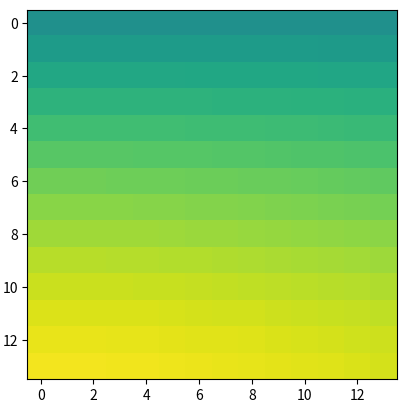

This figure's Python source:
"""
[redacted]
set_extent.
"""
from __future__ import print_function, division

import matplotlib
rcParams = matplotlib.rcParams

import matplotlib.image as mi
import matplotlib.colors as mcolors
import matplotlib.cbook as cbook
from matplotlib.transforms import IdentityTransform, Affine2D

import numpy as np

IDENTITY_TRANSFORM = IdentityTransform()


class ModestImage(mi.AxesImage):

    """
    Computationally modest image class.

    ModestImage is an extension of the Matplotlib AxesImage class
    better suited for the interactive display of larger images. Before
    drawing, ModestImage resamples the data array based on the screen
    resolution and view window. This has very little affect on the
    appearance of the image, but can substantially cut down on
    computation since calculations of unresolved or clipped pixels
    are skipped.

    The interface of ModestImage is the same as AxesImage. However, it
    does not currently support setting the 'extent' property. There
    may also be weird coordinate warping operations for images that
    I'm not aware of. Don't expect those to work either.
    """

    def __init__(self, *args, **kwargs):
        self._full_res = None
        self._full_extent = kwargs.get('extent', None)
        super(ModestImage, self).__init__(*args, **kwargs)
        self.invalidate_cache()

    def set_data(self, A):
        """
        Set the image array

        ACCEPTS: numpy/PIL Image A
        """
        self._full_res = A
        self._A = A

        if self._A.dtype != np.uint8 and not np.can_cast(self._A.dtype,
                                                         float):
            raise TypeError("Image data can not convert to float")

        if (self._A.ndim not in (2, 3) or
                (self._A.ndim == 3 and self._A.shape[-1] not in (3, 4))):
            raise TypeError("Invalid dimensions for image data")

        self.invalidate_cache()

    def invalidate_cache(self):
        self._bounds = None
        self._imcache = None
        self._rgbacache = None
        self._oldxslice = None
        self._oldyslice = None
        self._sx, self._sy = None, None
        self._pixel2world_cache = None
        self._world2pixel_cache = None

    def set_extent(self, extent):
        self._full_extent = extent
        self.invalidate_cache()
        mi.AxesImage.set_extent(self, extent)

    def get_array(self):
        """Override to return the full-resolution array"""
        return self._full_res

    @property
    def _pixel2world(self):

        if self._pixel2world_cache is None:

            # Pre-compute affine transforms to convert between the 'world'
            # coordinates of the axes (what is shown by the axis labels) to
            # 'pixel' coordinates in the underlying array.

            extent = self._full_extent

            if extent is None:

                self._pixel2world_cache = IDENTITY_TRANSFORM

            else:

                self._pixel2world_cache = Affine2D()

                self._pixel2world.translate(+0.5, +0.5)

                self._pixel2world.scale((extent[1] - extent[0]) / self._full_res.shape[1],
                                        (extent[3] - extent[2]) / self._full_res.shape[0])

                self._pixel2world.translate(extent[0], extent[2])

            self._world2pixel_cache = None

        return self._pixel2world_cache

    @property
    def _world2pixel(self):
        if self._world2pixel_cache is None:
            self._world2pixel_cache = self._pixel2world.inverted()
        return self._world2pixel_cache

    def _scale_to_res(self):
        """
        Change self._A and _extent to render an image whose resolution is
        matched to the eventual rendering.
        """

        # Find out how we need to slice the array to make sure we match the
        # resolution of the display. We pass self._world2pixel which matters
        # for cases where the extent has been set.
        x0, x1, sx, y0, y1, sy = extract_matched_slices(axes=self.axes,
                                                        shape=self._full_res.shape,
                                                        transform=self._world2pixel)

        # Check whether we've already calculated what we need, and if so just
        # return without doing anything further.
        if (self._bounds is not None and
                sx >= self._sx and sy >= self._sy and
                x0 >= self._bounds[0] and x1 <= self._bounds[1] and
                y0 >= self._bounds[2] and y1 <= self._bounds[3]):
            return

        # Slice the array using the slices determined previously to optimally
        # match the display
        self._A = self._full_res[y0:y1:sy, x0:x1:sx]
        self._A = cbook.safe_masked_invalid(self._A)

        # We now determine the extent of the subset of the image, by determining
        # it first in pixel space, and converting it to the 'world' coordinates.

        # See https://github.com/matplotlib/matplotlib/issues/8693 for a
        # demonstration of why origin='upper' and extent=None needs to be
        # special-cased.

        if self.origin == 'upper' and self._full_extent is None:
            xmin, xmax, ymin, ymax = x0 - .5, x1 - .5, y1 - .5, y0 - .5
        else:
            xmin, xmax, ymin, ymax = x0 - .5, x1 - .5, y0 - .5, y1 - .5

        xmin, ymin, xmax, ymax = self._pixel2world.transform([(xmin, ymin), (xmax, ymax)]).ravel()

        mi.AxesImage.set_extent(self, [xmin, xmax, ymin, ymax])
        # self.set_extent([xmin, xmax, ymin, ymax])

        # Finally, we cache the current settings to avoid re-computing similar
        # arrays in future.
        self._sx = sx
        self._sy = sy
        self._bounds = (x0, x1, y0, y1)

        self.changed()

    def draw(self, renderer, *args, **kwargs):
        if self._full_res.shape is None:
            return
        self._scale_to_res()
        super(ModestImage, self).draw(renderer, *args, **kwargs)


def main():
    from time import time
    import matplotlib.pyplot as plt
    x, y = np.mgrid[0:2000, 0:2000]
    data = np.sin(x / 10.) * np.cos(y / 30.)

    f = plt.figure()
    ax = f.add_subplot(111)

    # try switching between
    artist = ModestImage(ax, data=data)

    ax.set_aspect('equal')
    artist.norm.vmin = -1
    artist.norm.vmax = 1

    ax.add_artist(artist)

    t0 = time()
    plt.gcf().canvas.draw()
    t1 = time()

    print("Draw time for %s: %0.1f ms" % (artist.__class__.__name__,
                                          (t1 - t0) * 1000))

    plt.show()


def imshow(axes, X, cmap=None, norm=None, aspect=None,
           interpolation=None, alpha=None, vmin=None, vmax=None,
           origin=None, extent=None, shape=None, filternorm=1,
           filterrad=4.0, imlim=None, resample=None, url=None, **kwargs):
    """Similar to matplotlib's imshow command, but produces a ModestImage

    Unlike matplotlib version, must explicitly specify axes
    """
    if not axes._hold:
        axes.cla()
    if norm is not None:
        assert(isinstance(norm, mcolors.Normalize))
    if aspect is None:
        aspect = rcParams['image.aspect']
    axes.set_aspect(aspect)
    im = ModestImage(axes, cmap=cmap, norm=norm, interpolation=interpolation,
                     origin=origin, extent=extent, filternorm=filternorm,
                     filterrad=filterrad, resample=resample, **kwargs)

    im.set_data(X)
    im.set_alpha(alpha)
    axes._set_artist_props(im)

    if im.get_clip_path() is None:
        # image does not already have clipping set, clip to axes patch
        im.set_clip_path(axes.patch)

    # if norm is None and shape is None:
    #    im.set_clim(vmin, vmax)
    if vmin is not None or vmax is not None:
        im.set_clim(vmin, vmax)
    elif norm is None:
        im.autoscale_None()

    im.set_url(url)

    # update ax.dataLim, and, if autoscaling, set viewLim
    # to tightly fit the image, regardless of dataLim.
    im.set_extent(im.get_extent())

    axes.add_image(im)

    return im


def extract_matched_slices(axes=None, shape=None, extent=None,
                           transform=IDENTITY_TRANSFORM):
    """Determine the slice parameters to use, matched to the screen.

    :param ax: Axes object to query. It's extent and pixel size
               determine the slice parameters

    :param shape: Tuple of the full image shape to slice into. Upper
               boundaries for slices will be cropped to fit within
               this shape.

    :rtype: tulpe of x0, x1, sx, y0, y1, sy

    Indexing the full resolution array as array[y0:y1:sy, x0:x1:sx] returns
    a view well-matched to the axes' resolution and extent
    """

    # Find extent in display pixels (this gives the resolution we need
    # to sample the array to)
    ext = (axes.transAxes.transform([(1, 1)]) - axes.transAxes.transform([(0, 0)]))[0]

    # Find the extent of the axes in 'world' coordinates
    xlim, ylim = axes.get_xlim(), axes.get_ylim()

    # Transform the limits to pixel coordinates
    ind0 = transform.transform([min(xlim), min(ylim)])
    ind1 = transform.transform([max(xlim), max(ylim)])

    def _clip(val, lo, hi):
        return int(max(min(val, hi), lo))

    # Determine the range of pixels to extract from the array, including a 5
    # pixel margin all around. We ensure that the shape of the resulting array
    # will always be at least (1, 1) even if there is really no overlap, to
    # avoid issues.
    y0 = _clip(ind0[1] - 5, 0, shape[0] - 1)
    y1 = _clip(ind1[1] + 5, 1, shape[0])
    x0 = _clip(ind0[0] - 5, 0, shape[1] - 1)
    x1 = _clip(ind1[0] + 5, 1, shape[1])

    # Determine the strides that can be used when extracting the array
    sy = int(max(1, min((y1 - y0) / 5., np.ceil(abs((ind1[1] - ind0[1]) / ext[1])))))
    sx = int(max(1, min((x1 - x0) / 5., np.ceil(abs((ind1[0] - ind0[0]) / ext[0])))))

    return x0, x1, sx, y0, y1, sy


if __name__ == "__main__":
    main()
